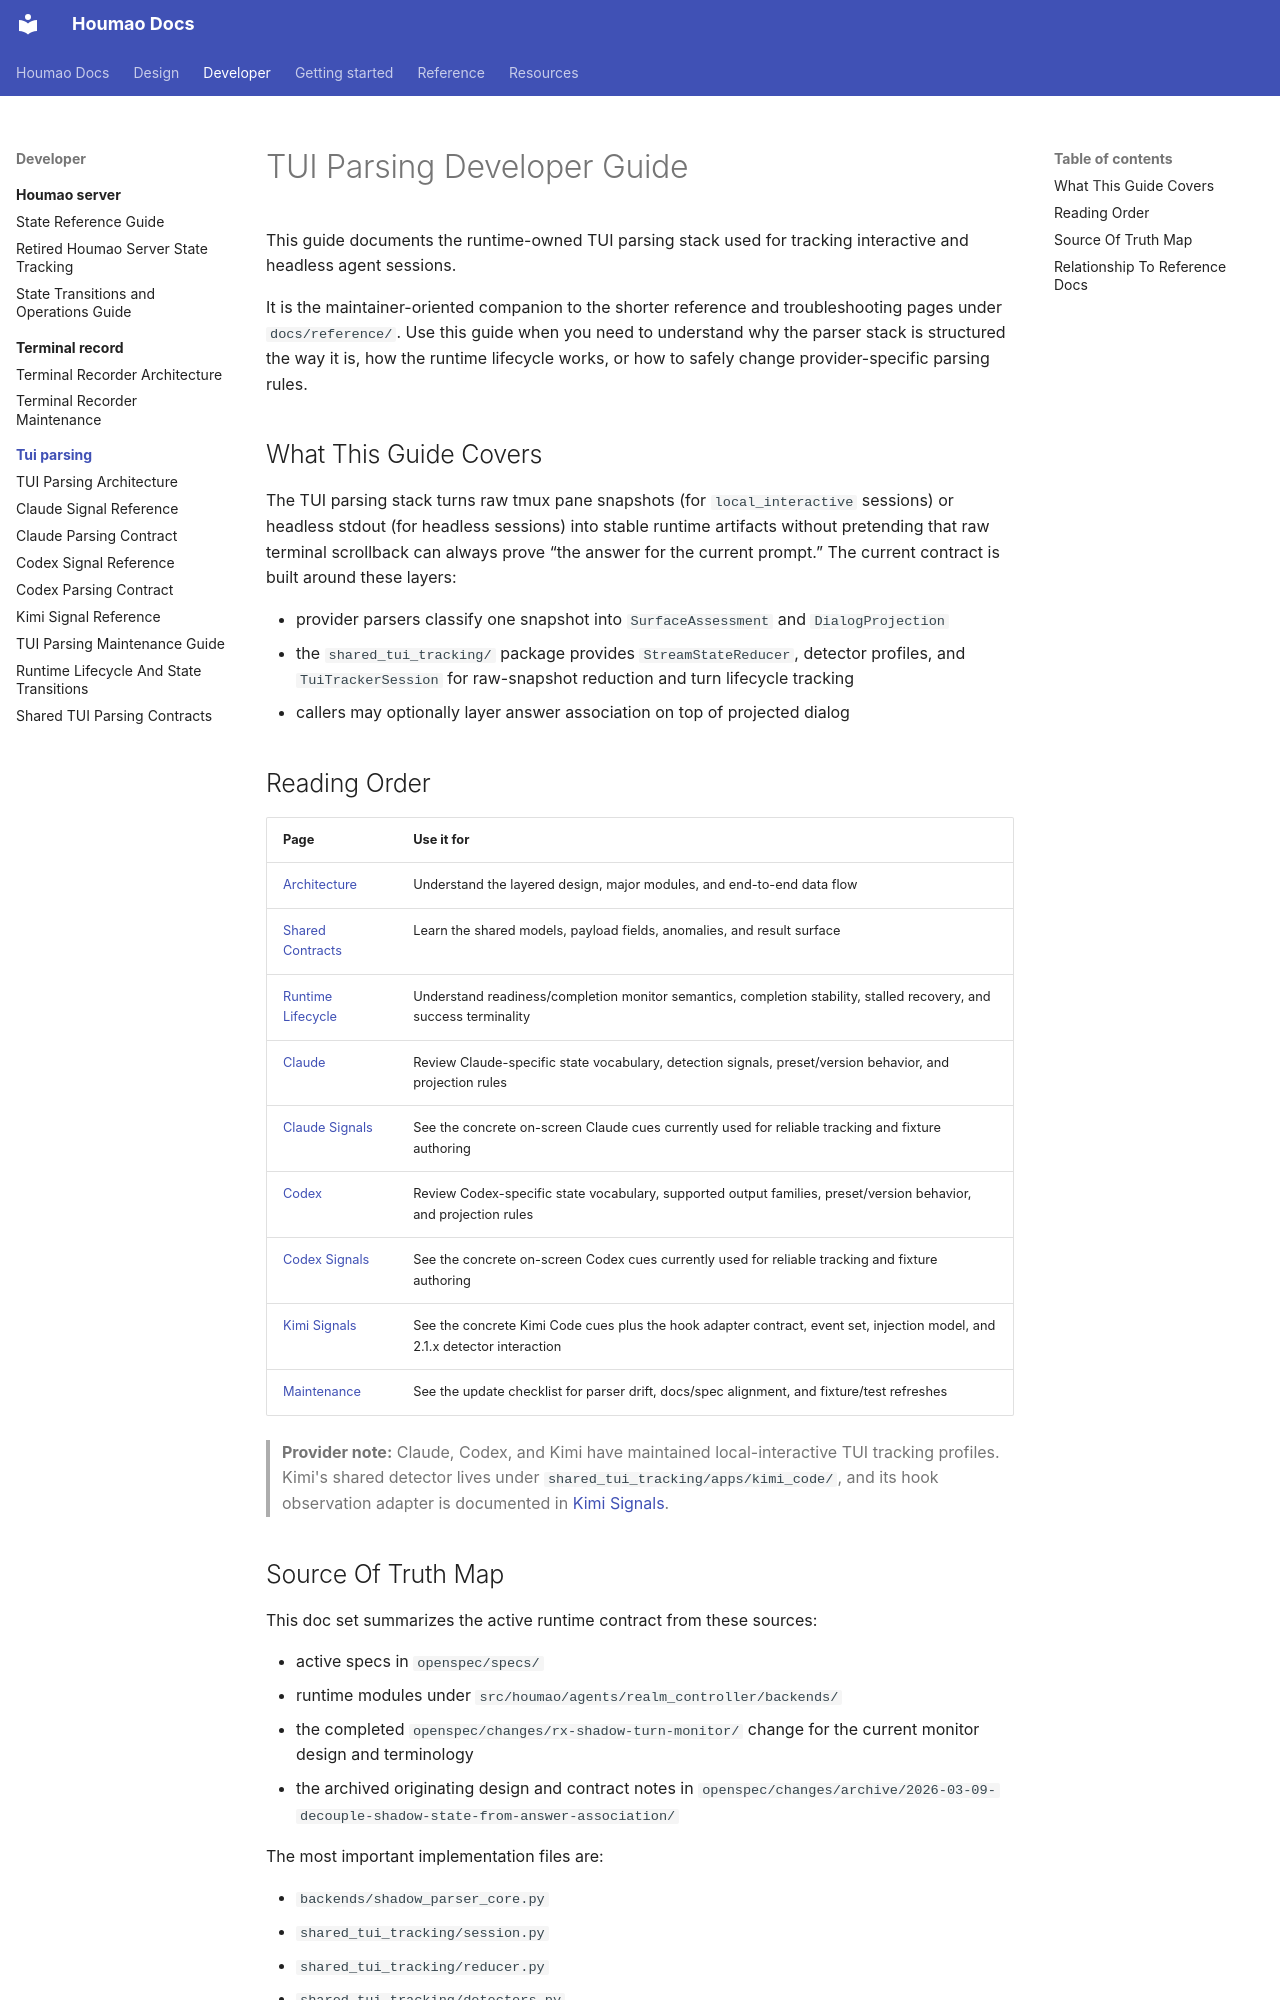

repository: igamenovoer/houmao · page: developer/tui-parsing/index.html · generator: mkdocs

# TUI Parsing Developer Guide

This guide documents the runtime-owned TUI parsing stack used for tracking interactive and headless agent sessions.

It is the maintainer-oriented companion to the shorter reference and troubleshooting pages under `docs/reference/`. Use this guide when you need to understand why the parser stack is structured the way it is, how the runtime lifecycle works, or how to safely change provider-specific parsing rules.

## What This Guide Covers

The TUI parsing stack turns raw tmux pane snapshots (for `local_interactive` sessions) or headless stdout (for headless sessions) into stable runtime artifacts without pretending that raw terminal scrollback can always prove “the answer for the current prompt.” The current contract is built around these layers:

- provider parsers classify one snapshot into `SurfaceAssessment` and `DialogProjection`
- the `shared_tui_tracking/` package provides `StreamStateReducer`, detector profiles, and `TuiTrackerSession` for raw-snapshot reduction and turn lifecycle tracking
- callers may optionally layer answer association on top of projected dialog

## Reading Order

| Page | Use it for |
|------|------------|
| [Architecture](architecture.md) | Understand the layered design, major modules, and end-to-end data flow |
| [Shared Contracts](shared-contracts.md) | Learn the shared models, payload fields, anomalies, and result surface |
| [Runtime Lifecycle](runtime-lifecycle.md) | Understand readiness/completion monitor semantics, completion stability, stalled recovery, and success terminality |
| [Claude](claude.md) | Review Claude-specific state vocabulary, detection signals, preset/version behavior, and projection rules |
| [Claude Signals](claude-signals.md) | See the concrete on-screen Claude cues currently used for reliable tracking and fixture authoring |
| [Codex](codex.md) | Review Codex-specific state vocabulary, supported output families, preset/version behavior, and projection rules |
| [Codex Signals](codex-signals.md) | See the concrete on-screen Codex cues currently used for reliable tracking and fixture authoring |
| [Kimi Signals](kimi-signals.md) | See the concrete Kimi Code cues plus the hook adapter contract, event set, injection model, and 2.1.x detector interaction |
| [Maintenance](maintenance.md) | See the update checklist for parser drift, docs/spec alignment, and fixture/test refreshes |

> **Provider note:** Claude, Codex, and Kimi have maintained local-interactive TUI tracking profiles. Kimi's shared detector lives under `shared_tui_tracking/apps/kimi_code/`, and its hook observation adapter is documented in [Kimi Signals](kimi-signals.md).
